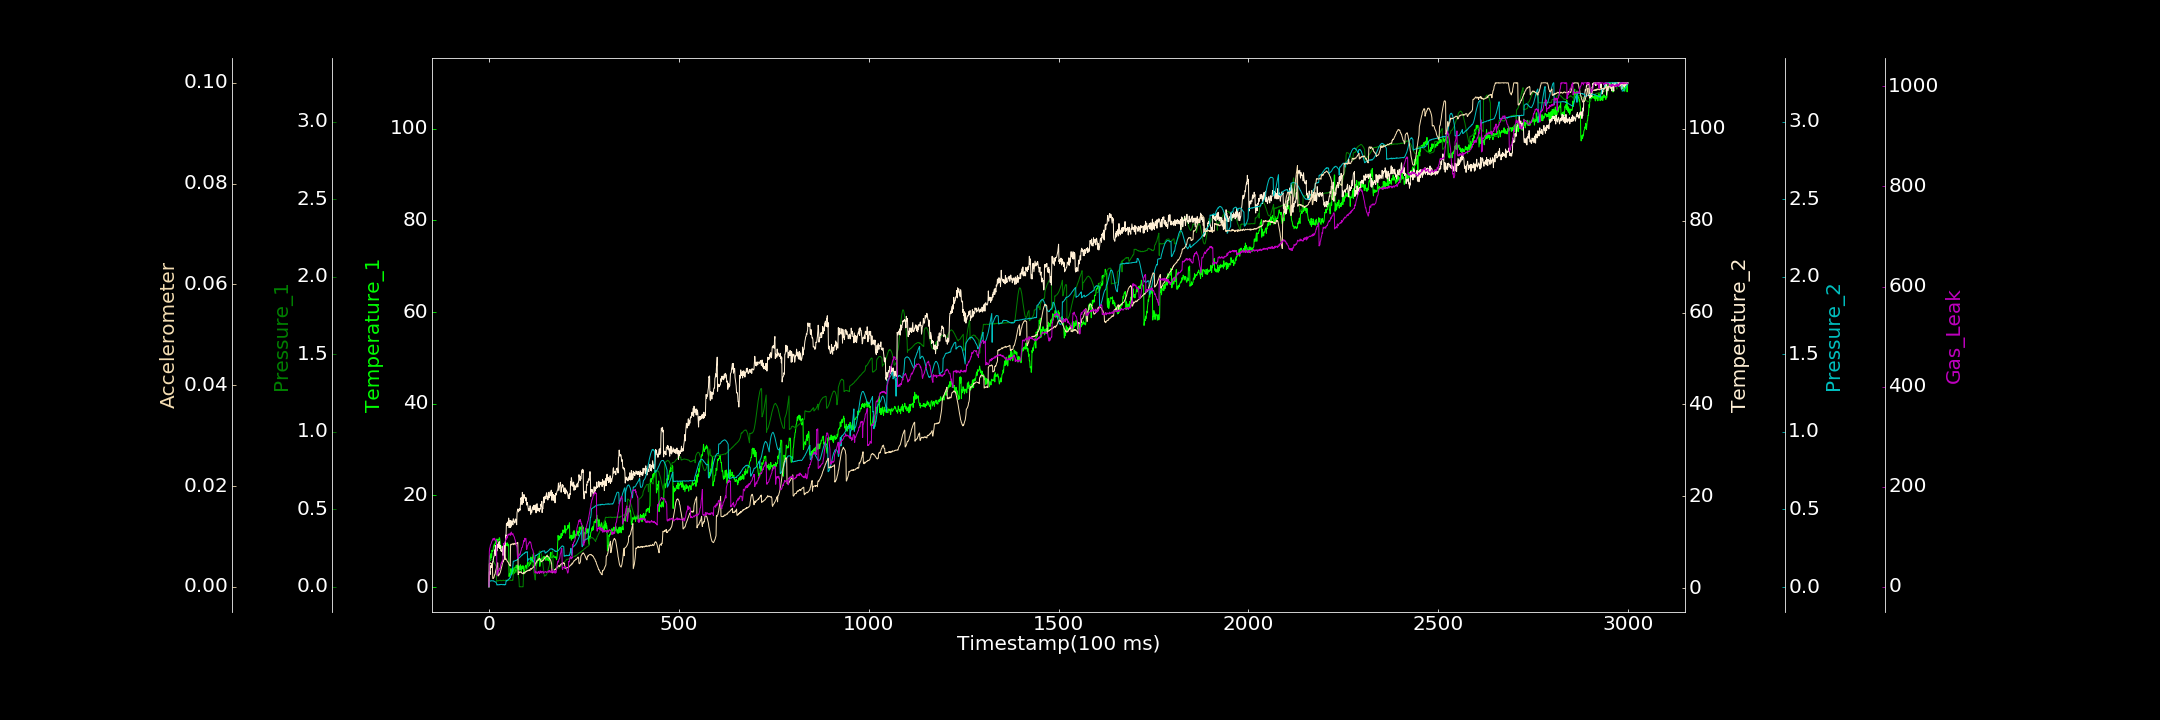

The file beside this chart, header and first rows:
0.000000000, 0.085441475, 0.000000000, 0.322039337, 0.001320506, 0.000000000, 0.000000000
1, 5.903, 0.1702, 3.523, 0.03654, 0.004555, 70.25
2, 6.856, 0.1708, 3.697, 0.03431, 0.004707, 76.94
3, 5.807, 0.176, 2.992, 0.03684, 0.004691, 79.25
4, 5.933, 0.1778, 4.26, 0.04009, 0.004726, 83.55
5, 7.304, 0.1793, 4.935, 0.04013, 0.004542, 85.08
6, 6.582, 0.1809, 4.552, 0.03893, 0.004628, 86.5
7, 6.396, 0.1781, 5.135, 0.04105, 0.004635, 89.51
8, 8.06, 0.1791, 4.931, 0.04007, 0.004478, 91.39
9, 7.803, 0.175, 4.526, 0.0397, 0.004308, 92.5
10, 7.969, 0.1724, 5.772, 0.03983, 0.001659, 95.72
11, 8.04, 0.1703, 5.752, 0.03843, 0.001637, 96.24
12, 8.934, 0.1642, 6.543, 0.04021, 0.001734, 96.67
13, 9.045, 0.1603, 6.933, 0.03803, 0.001823, 93.39
14, 9.329, 0.1557, 7.072, 0.03624, 0.002142, 93.79
15, 8.973, 0.1499, 8.328, 0.03579, 0.002421, 97.08
16, 9.606, 0.1473, 7.668, 0.03294, 0.0025, 93.72
17, 9.637, 0.1413, 9.317, 0.03217, 0.002893, 92.92
18, 10.29, 0.1373, 7.136, 0.03251, 0.003231, 92.21
19, 9.567, 0.1353, 7.96, 0.02785, 0.003495, 91.59
20, 10.38, 0.03474, 9.16, 0.02452, 0.003752, 93.3
21, 10.53, 0.04065, 8.1, 0.01276, 0.004055, 23.26
22, 9.864, 0.04016, 9.036, 0.01439, 0.004331, 23.87
23, 10.14, 0.0373, 9.598, 0.0146, 0.004759, 28.51
24, 10.41, 0.0382, 8.841, 0.01361, 0.002139, 32.86
25, 10.29, 0.03778, 9.788, 0.01473, 0.002216, 31.42
26, 10.29, 0.04095, 9.899, 0.01562, 0.00229, 32.06
27, 10.78, 0.04141, 10.18, 0.01366, 0.00247, 32.56
28, 10.78, 0.04096, 8.658, 0.01552, 0.002515, 37.16
29, 10.15, 0.04033, 9.358, 0.01636, 0.002721, 36.5
30, 9.099, 0.04262, 9.321, 0.01481, 0.002888, 35.89
31, 9.067, 0.04045, 8.184, 0.01625, 0.003236, 44.38
32, 8.994, 0.03827, 8.202, 0.01749, 0.003504, 45.85
33, 8.943, 0.04093, 7.997, 0.01554, 0.003828, 49.14
34, 8.622, 0.03939, 8.401, 0.01623, 0.004064, 47.09
35, 8.938, 0.04167, 8.989, 0.0159, 0.004459, 51.95
36, 8.219, 0.04018, 9.063, 0.01458, 0.004723, 53.37
37, 8.204, 0.03977, 7.142, 0.01502, 0.005111, 55.47
38, 7.628, 0.04323, 8.268, 0.01685, 0.00496, 81.37
39, 9.109, 0.03949, 8.38, 0.01415, 0.005298, 86.33
40, 9.548, 0.03989, 9.309, 0.01442, 0.00545, 84.13
41, 8.268, 0.04034, 7.582, 0.01576, 0.005511, 88.05
42, 8.85, 0.0407, 6.443, 0.01312, 0.005513, 88.49
43, 9.21, 0.04107, 8.533, 0.01653, 0.005423, 91.66
44, 9.464, 0.04316, 11.58, 0.01595, 0.005694, 92.55
45, 9.412, 0.04127, 11.37, 0.03932, 0.005478, 96.36
46, 9.061, 0.04114, 14.03, 0.04262, 0.005389, 95.21
47, 9.634, 0.04216, 14.17, 0.03822, 0.00527, 100.7
48, 9.661, 0.04071, 13.65, 0.0443, 0.00508, 97.3
49, 9.651, 0.04105, 13.94, 0.04375, 0.005051, 100.9
50, 8.993, 0.04248, 14.47, 0.04547, 0.004859, 104.2
51, 9.338, 0.04265, 13.68, 0.04809, 0.004825, 105.5
52, 9.239, 0.04028, 15.28, 0.05133, 0.004617, 103.3
53, 2.309, 0.04435, 13.2, 0.05265, 0.004412, 103.5
54, 3.033, 0.04483, 13.66, 0.05486, 0.004404, 104.2
55, 2.554, 0.04472, 14.8, 0.05955, 0.004254, 106.3
56, 2.789, 0.04128, 14.45, 0.05867, 0.004111, 106.1
57, 3.204, 0.04259, 13.21, 0.06547, 0.008415, 102.9
58, 4.075, 0.0411, 14.72, 0.07819, 0.008441, 108.1
59, 3.428, 0.04076, 13.52, 0.07791, 0.008435, 109.4
60, 3.352, 0.04152, 14.56, 0.0914, 0.008328, 104.9
... 2,939 more rows
